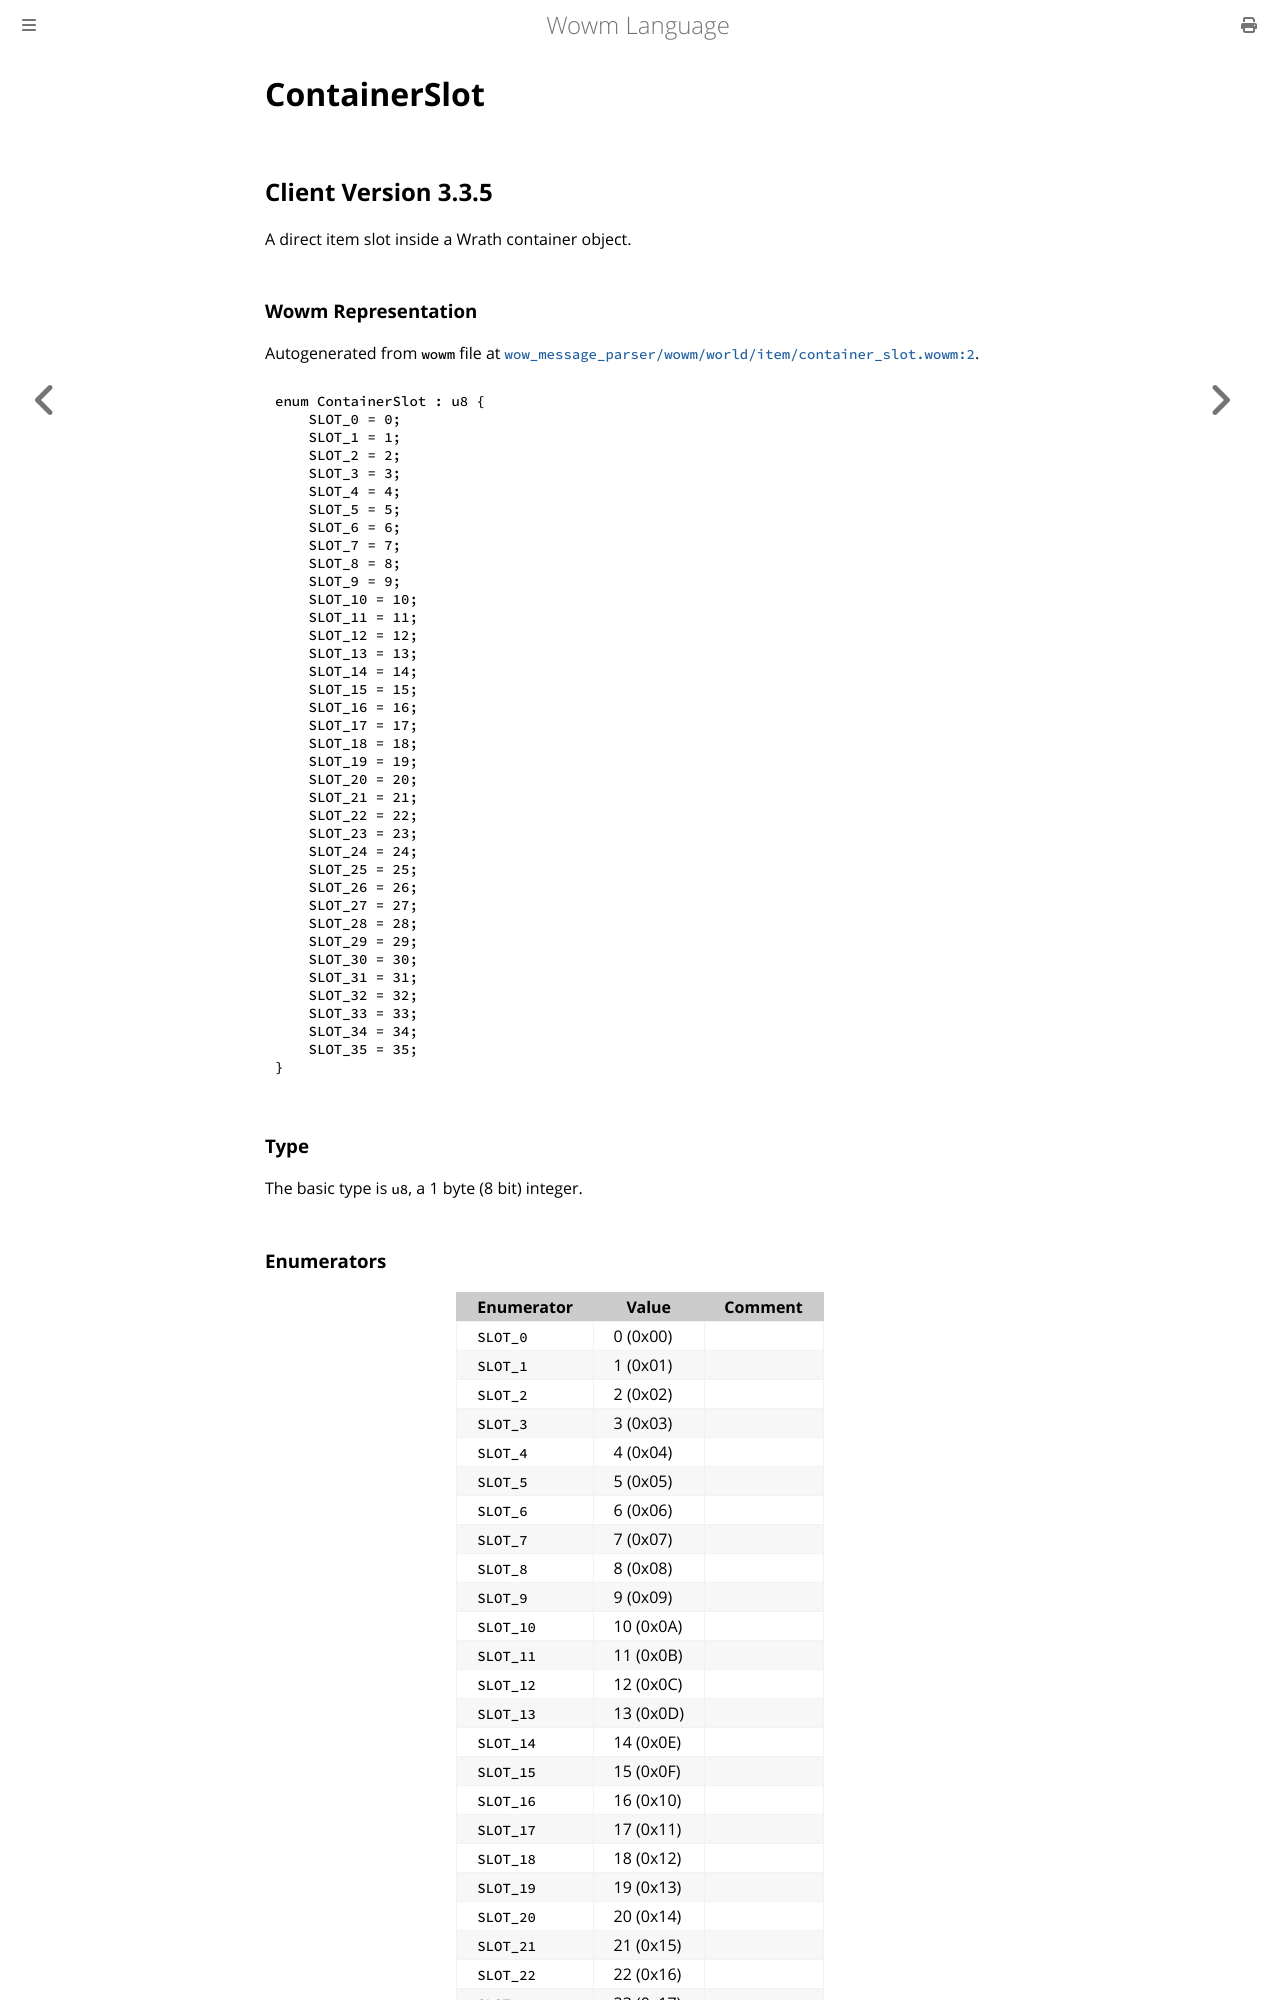

repository: gtker/wow_messages · page: docs/containerslot.html · generator: mdbook

# ContainerSlot

## Client Version 3.3.5

A direct item slot inside a Wrath container object.

### Wowm Representation

Autogenerated from `wowm` file at [`wow_message_parser/wowm/world/item/container_slot.wowm:2`](https://github.com/gtker/wow_messages/tree/main/wow_message_parser/wowm/world/item/container_slot.wowm#L2).

```rust,ignore
enum ContainerSlot : u8 {
    SLOT_0 = 0;
    SLOT_1 = 1;
    SLOT_2 = 2;
    SLOT_3 = 3;
    SLOT_4 = 4;
    SLOT_5 = 5;
    SLOT_6 = 6;
    SLOT_7 = 7;
    SLOT_8 = 8;
    SLOT_9 = 9;
    SLOT_10 = 10;
    SLOT_11 = 11;
    SLOT_12 = 12;
    SLOT_13 = 13;
    SLOT_14 = 14;
    SLOT_15 = 15;
    SLOT_16 = 16;
    SLOT_17 = 17;
    SLOT_18 = 18;
    SLOT_19 = 19;
    SLOT_20 = 20;
    SLOT_21 = 21;
    SLOT_22 = 22;
    SLOT_23 = 23;
    SLOT_24 = 24;
    SLOT_25 = 25;
    SLOT_26 = 26;
    SLOT_27 = 27;
    SLOT_28 = 28;
    SLOT_29 = 29;
    SLOT_30 = 30;
    SLOT_31 = 31;
    SLOT_32 = 32;
    SLOT_33 = 33;
    SLOT_34 = 34;
    SLOT_35 = 35;
}
```
### Type
The basic type is `u8`, a 1 byte (8 bit) integer.
